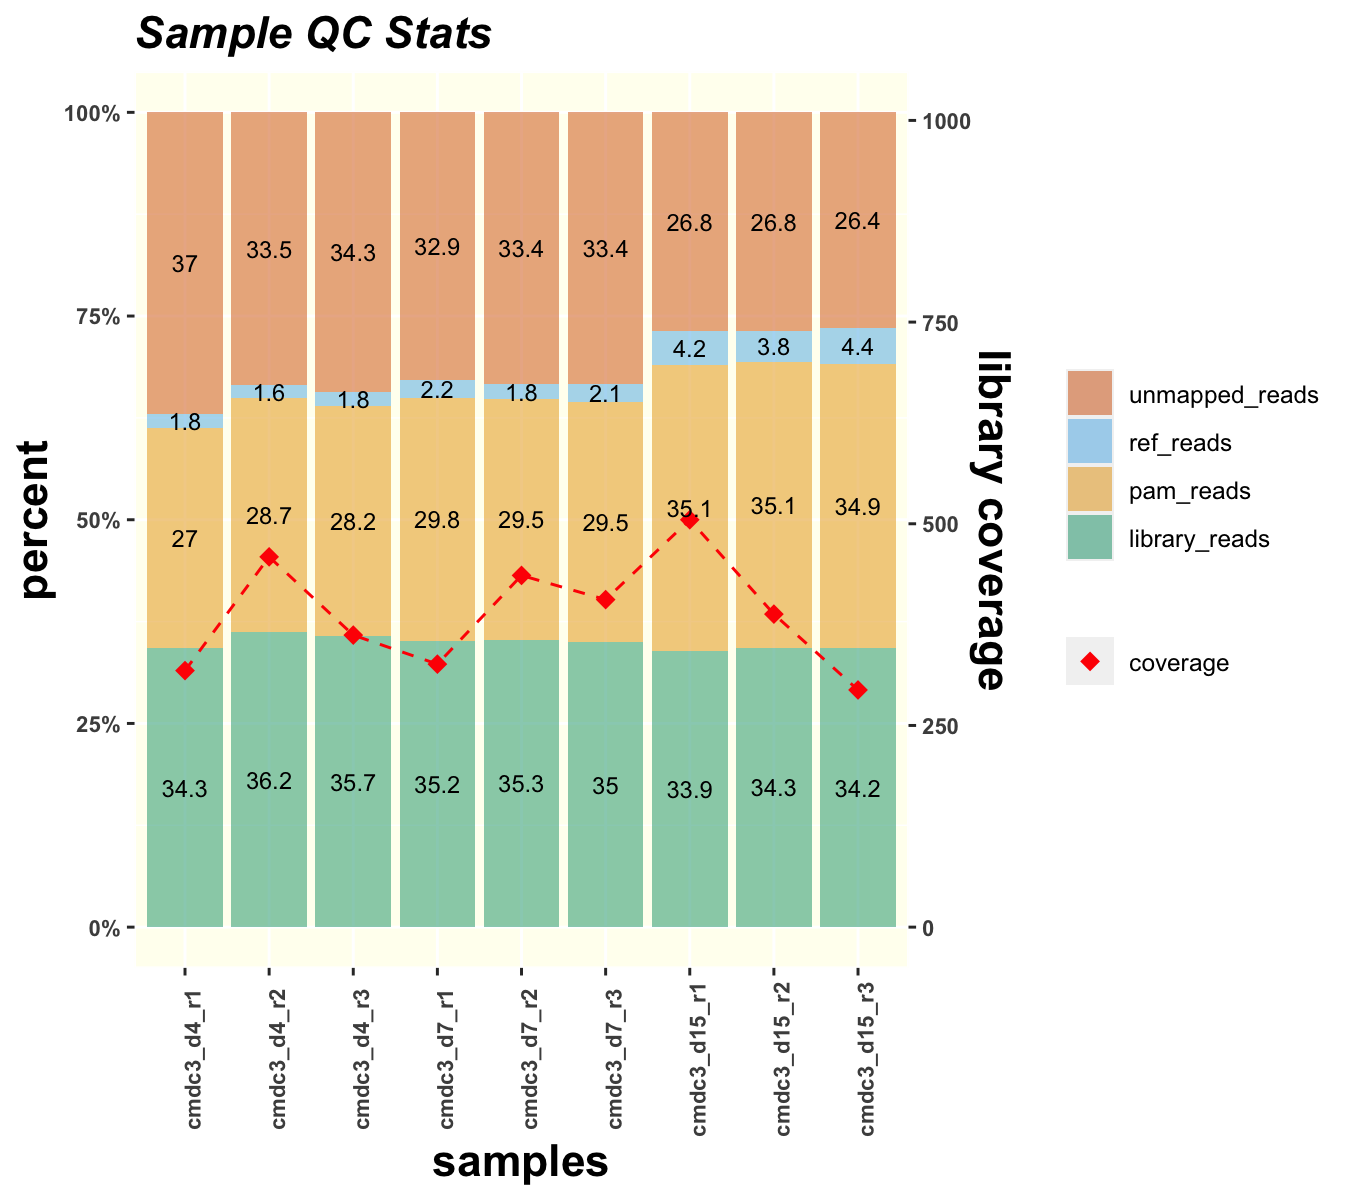

Source data for this figure (header and first rows):
Group	Sample	% Library Reads	% Reference Reads	% PAM Reads	% Unmapped Reads	Pass Threshold	Pass
chr14_95096466_95096760_minus	cmdc3_d4_r1	34.3	1.8	27	37	40	FALSE
chr14_95096466_95096760_minus	cmdc3_d4_r2	36.2	1.6	28.7	33.5	40	FALSE
chr14_95096466_95096760_minus	cmdc3_d4_r3	35.7	1.8	28.2	34.3	40	FALSE
chr14_95096466_95096760_minus	cmdc3_d7_r1	35.2	2.2	29.8	32.9	40	FALSE
chr14_95096466_95096760_minus	cmdc3_d7_r2	35.3	1.8	29.5	33.4	40	FALSE
chr14_95096466_95096760_minus	cmdc3_d7_r3	35	2.1	29.5	33.4	40	FALSE
chr14_95096466_95096760_minus	cmdc3_d15_r1	33.9	4.2	35.1	26.8	40	FALSE
chr14_95096466_95096760_minus	cmdc3_d15_r2	34.3	3.8	35.1	26.8	40	FALSE
chr14_95096466_95096760_minus	cmdc3_d15_r3	34.2	4.4	34.9	26.4	40	FALSE
